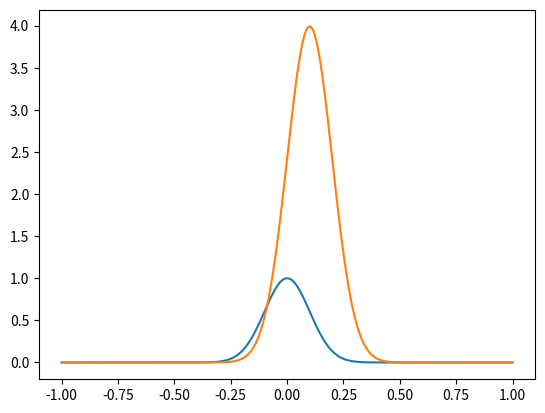

Generate this figure with matplotlib:
import numpy as np
import matplotlib.pyplot as plt 
from scipy.stats import norm

a = -1
b = 1
V = b-a

N = int(1e7)
D = np.random.uniform(a, b, N)

f = lambda x: np.exp(-1/(2*0.1**2)*x**2)

x = np.linspace(a, b, int(1e5))
plt.plot(x, f(x))
std = 0.1
mean = 0.1
plt.plot(x, 1/(std*np.sqrt(2*np.pi))*np.exp(-1/(2*std**2)*(x - mean)**2))
plt.show()

# Standard Monte-Carlo
I = V*np.mean(f(D))
E = V*np.std(f(D)) / np.sqrt(N)

# Importance sampling (when weight function = uniform = 1/(b-a), get the above)
y = np.random.normal(mean, std, N)
weight_function = 1/(std*np.sqrt(2*np.pi)) * np.exp(-1/2*((y-mean)/std)**2)
g_weighted = f(y) / weight_function
IS = np.mean(g_weighted)
ES = np.std(g_weighted) / np.sqrt(N)

print(f'Integral I = {I:.8f}, error E = {E:.8f}, true value = {std*np.sqrt(2*np.pi):.8f}')
print(f'Integral I = {IS:.8f}, error E = {ES:.8f}, true value = {std*np.sqrt(2*np.pi):.8f}')